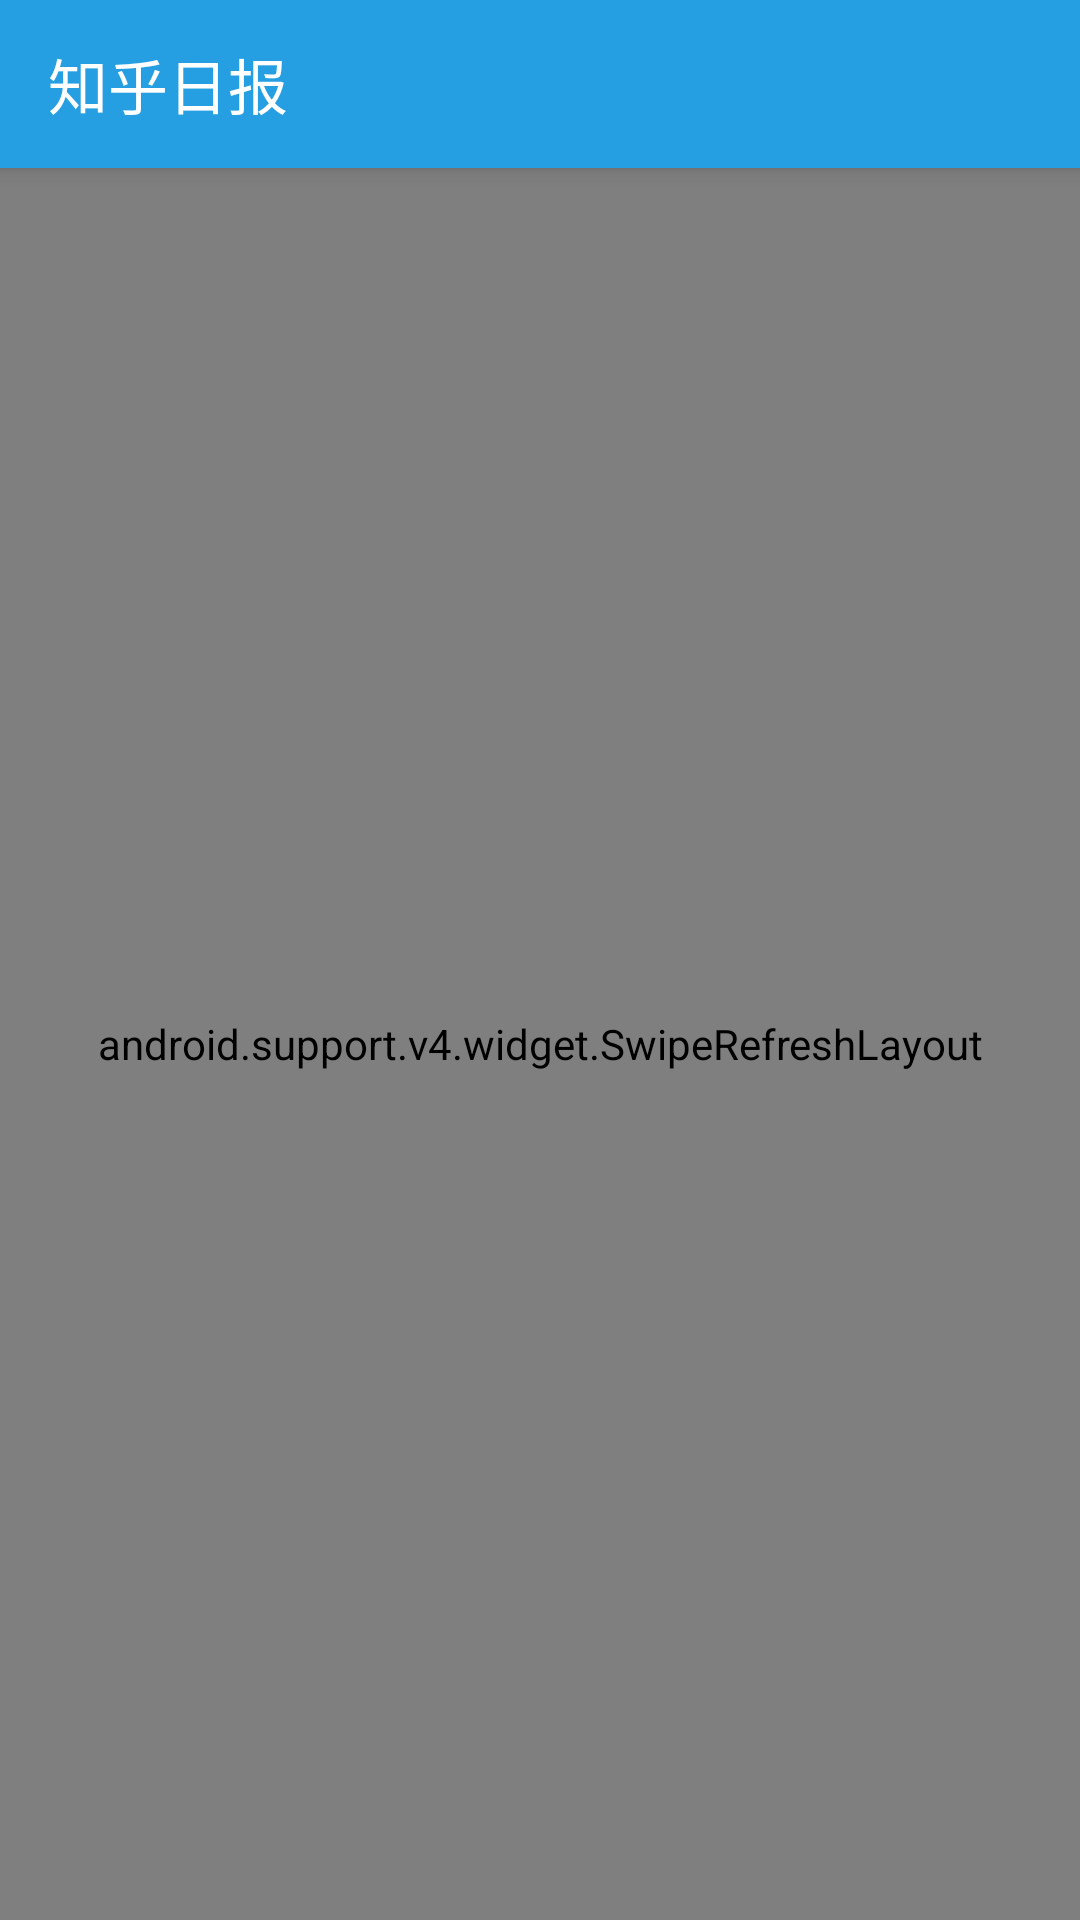

Android layout source for this screen:
<!-- AndroidManifest.xml: activity theme AppTheme -->
<!-- res/layout/activity_main.xml -->
<android.support.v4.widget.DrawerLayout
    xmlns:android="http://schemas.android.com/apk/res/android"
    xmlns:app="http://schemas.android.com/apk/res-auto"
    android:id="@+id/drawer_layout"
    android:layout_width="match_parent"
    android:layout_height="match_parent">

    
    <include layout="@layout/activity_main_content"></include>

    
    <android.support.design.widget.NavigationView
        android:id="@+id/navigation_menu"
        android:layout_width="wrap_content"
        android:layout_height="match_parent"
        android:layout_gravity="start"
        app:headerLayout="@layout/navigation_header"
        app:menu="@menu/navigation_menu"
        app:itemTextColor="#000000"/>

</android.support.v4.widget.DrawerLayout>
<!-- res/layout/activity_main_content.xml (included above) -->
<?xml version="1.0" encoding="utf-8"?>
<android.support.design.widget.CoordinatorLayout
    xmlns:android="http://schemas.android.com/apk/res/android"
    xmlns:app="http://schemas.android.com/apk/res-auto"
    android:layout_width="match_parent"
    android:layout_height="match_parent">

    <android.support.design.widget.AppBarLayout
        android:layout_width="match_parent"
        android:layout_height="wrap_content">

        <android.support.v7.widget.Toolbar
            android:id="@+id/toolbar"
            android:layout_width="match_parent"
            android:layout_height="?attr/actionBarSize"
            android:background="?attr/colorPrimary"
            app:title="知乎日报"
            app:popupTheme="@style/ThemeOverlay.AppCompat.Light"
            app:theme="@style/ThemeOverlay.AppCompat.Dark"/>

        
            
            
            

        
            
            
            
            
            
            

    </android.support.design.widget.AppBarLayout>

    <android.support.v4.widget.SwipeRefreshLayout
        android:id="@+id/swipereRreshLayout"
        android:layout_width="match_parent"
        android:layout_height="match_parent"
        app:layout_behavior="@string/appbar_scrolling_view_behavior">

        <android.support.v4.view.ViewPager
            android:id="@+id/viewpager"
            android:layout_width="match_parent"
            android:layout_height="match_parent"
            app:layout_behavior="@string/appbar_scrolling_view_behavior"/>

    </android.support.v4.widget.SwipeRefreshLayout>


    
        
        
        
        
        
        


</android.support.design.widget.CoordinatorLayout>
<!-- res/layout/navigation_header.xml (included above) -->
<?xml version="1.0" encoding="utf-8"?>
<LinearLayout xmlns:android="http://schemas.android.com/apk/res/android"
    android:orientation="vertical"
    android:layout_width="match_parent"
    android:layout_height="200dp"
    android:background="#1483ff"
    android:gravity="center">

    <TextView
        android:layout_width="wrap_content"
        android:layout_height="wrap_content"
        android:text="知乎日报"
        android:textSize="35sp"
        android:textColor="#FFFFFF"/>

    <TextView
        android:layout_width="wrap_content"
        android:layout_height="wrap_content"
        android:text="©Copy right 知乎"
        android:textSize="20sp"
        android:textColor="#FFFFFF"
        android:layout_marginTop="20dp"
        android:paddingLeft="5dp"
        android:paddingRight="5dp"/>
</LinearLayout>
<!-- resources referenced by this layout -->
<resources>
  <style name="AppTheme" parent="Theme.AppCompat.Light.NoActionBar">
          
          <item name="colorPrimary">#269fe2</item>
          <item name="colorPrimaryDark">#3A5FCD</item>
          
  
      </style>
</resources>
